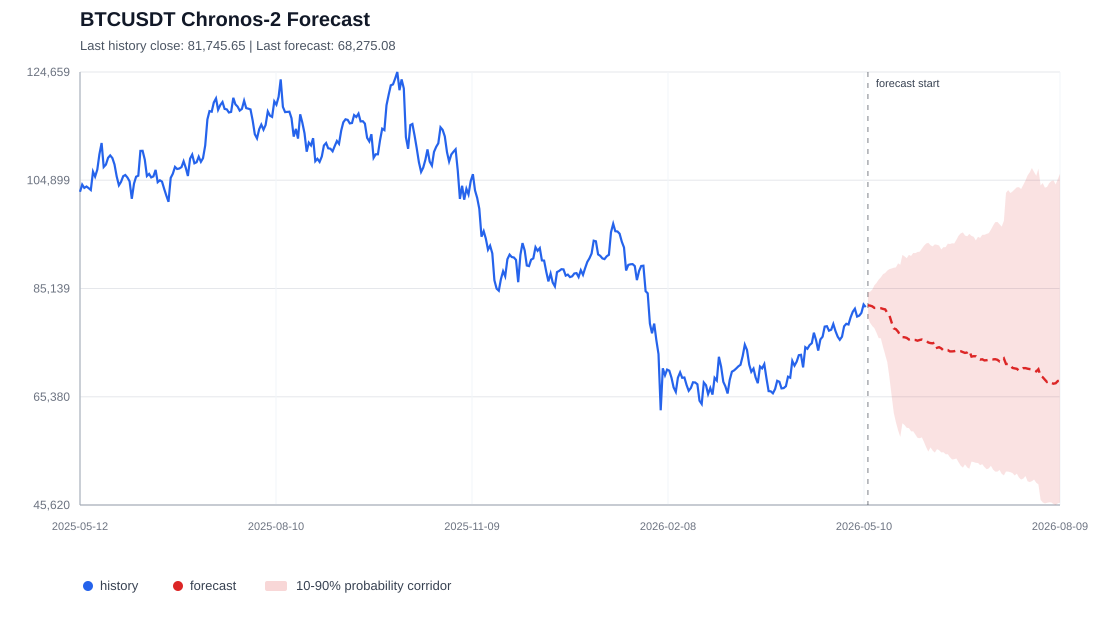

The table this chart was drawn from, first rows:
id, timestamp, target_name, predictions, 0.1, 0.5, 0.9
BTCUSDT, 2026-05-12, close, 82080, 79933, 82080, 84498
BTCUSDT, 2026-05-13, close, 82016, 78896, 82016, 84543
BTCUSDT, 2026-05-14, close, 81888, 78310, 81888, 84915
BTCUSDT, 2026-05-15, close, 81605, 77899, 81605, 85718
BTCUSDT, 2026-05-16, close, 81621, 77054, 81621, 86168
BTCUSDT, 2026-05-17, close, 81561, 76080, 81561, 86760
BTCUSDT, 2026-05-18, close, 81538, 76042, 81538, 87159
BTCUSDT, 2026-05-19, close, 81413, 74501, 81413, 87746
BTCUSDT, 2026-05-20, close, 81327, 73034, 81327, 87989
BTCUSDT, 2026-05-21, close, 80692, 71660, 80692, 88399
BTCUSDT, 2026-05-22, close, 80181, 68796, 80181, 88677
BTCUSDT, 2026-05-23, close, 78950, 65607, 78950, 88788
BTCUSDT, 2026-05-24, close, 77854, 62399, 77854, 88941
BTCUSDT, 2026-05-25, close, 77713, 60731, 77713, 88983
BTCUSDT, 2026-05-26, close, 77250, 59237, 77250, 89724
BTCUSDT, 2026-05-27, close, 76542, 58053, 76542, 89482
BTCUSDT, 2026-05-28, close, 76264, 60528, 76264, 91280
BTCUSDT, 2026-05-29, close, 76236, 60208, 76236, 90994
BTCUSDT, 2026-05-30, close, 76126, 59720, 76126, 90662
BTCUSDT, 2026-05-31, close, 75835, 59649, 75835, 91275
BTCUSDT, 2026-06-01, close, 75931, 59069, 75931, 91088
BTCUSDT, 2026-06-02, close, 75752, 59077, 75752, 91623
BTCUSDT, 2026-06-03, close, 75745, 58469, 75745, 91607
BTCUSDT, 2026-06-04, close, 75603, 57891, 75603, 91804
BTCUSDT, 2026-06-05, close, 75733, 57810, 75733, 91864
BTCUSDT, 2026-06-06, close, 75822, 57961, 75822, 92413
BTCUSDT, 2026-06-07, close, 75705, 57112, 75705, 92956
BTCUSDT, 2026-06-08, close, 75606, 56148, 75606, 93345
BTCUSDT, 2026-06-09, close, 75291, 55368, 75291, 93475
BTCUSDT, 2026-06-10, close, 75170, 56143, 75170, 93038
BTCUSDT, 2026-06-11, close, 75132, 55561, 75132, 92832
BTCUSDT, 2026-06-12, close, 75263, 55180, 75263, 93190
BTCUSDT, 2026-06-13, close, 74323, 55813, 74323, 93115
BTCUSDT, 2026-06-14, close, 74416, 55631, 74416, 92993
BTCUSDT, 2026-06-15, close, 74214, 55230, 74214, 92249
BTCUSDT, 2026-06-16, close, 73849, 55260, 73849, 92681
BTCUSDT, 2026-06-17, close, 73883, 54873, 73883, 92669
BTCUSDT, 2026-06-18, close, 73888, 54899, 73888, 93320
BTCUSDT, 2026-06-19, close, 73654, 54341, 73654, 93263
BTCUSDT, 2026-06-20, close, 73654, 53930, 73654, 93398
BTCUSDT, 2026-06-21, close, 73686, 53979, 73686, 93360
BTCUSDT, 2026-06-22, close, 73804, 54107, 73804, 94032
BTCUSDT, 2026-06-23, close, 73740, 53452, 73740, 94759
BTCUSDT, 2026-06-24, close, 73699, 52791, 73699, 95191
BTCUSDT, 2026-06-25, close, 73531, 52438, 73531, 95378
BTCUSDT, 2026-06-26, close, 73386, 53033, 73386, 94807
BTCUSDT, 2026-06-27, close, 73460, 52477, 73460, 94671
BTCUSDT, 2026-06-28, close, 73765, 52243, 73765, 95107
BTCUSDT, 2026-06-29, close, 72703, 53549, 72703, 94739
BTCUSDT, 2026-06-30, close, 72787, 53446, 72787, 94575
BTCUSDT, 2026-07-01, close, 72755, 53329, 72755, 93912
BTCUSDT, 2026-07-02, close, 72313, 53291, 72313, 94581
BTCUSDT, 2026-07-03, close, 72170, 52908, 72170, 94369
BTCUSDT, 2026-07-04, close, 72217, 53060, 72217, 94942
BTCUSDT, 2026-07-05, close, 72011, 52565, 72011, 94945
BTCUSDT, 2026-07-06, close, 72056, 52149, 72056, 95098
BTCUSDT, 2026-07-07, close, 72125, 52302, 72125, 95253
BTCUSDT, 2026-07-08, close, 72277, 52774, 72277, 95880
BTCUSDT, 2026-07-09, close, 72191, 52091, 72191, 96612
BTCUSDT, 2026-07-10, close, 72232, 51721, 72232, 97237
... 30 more rows
